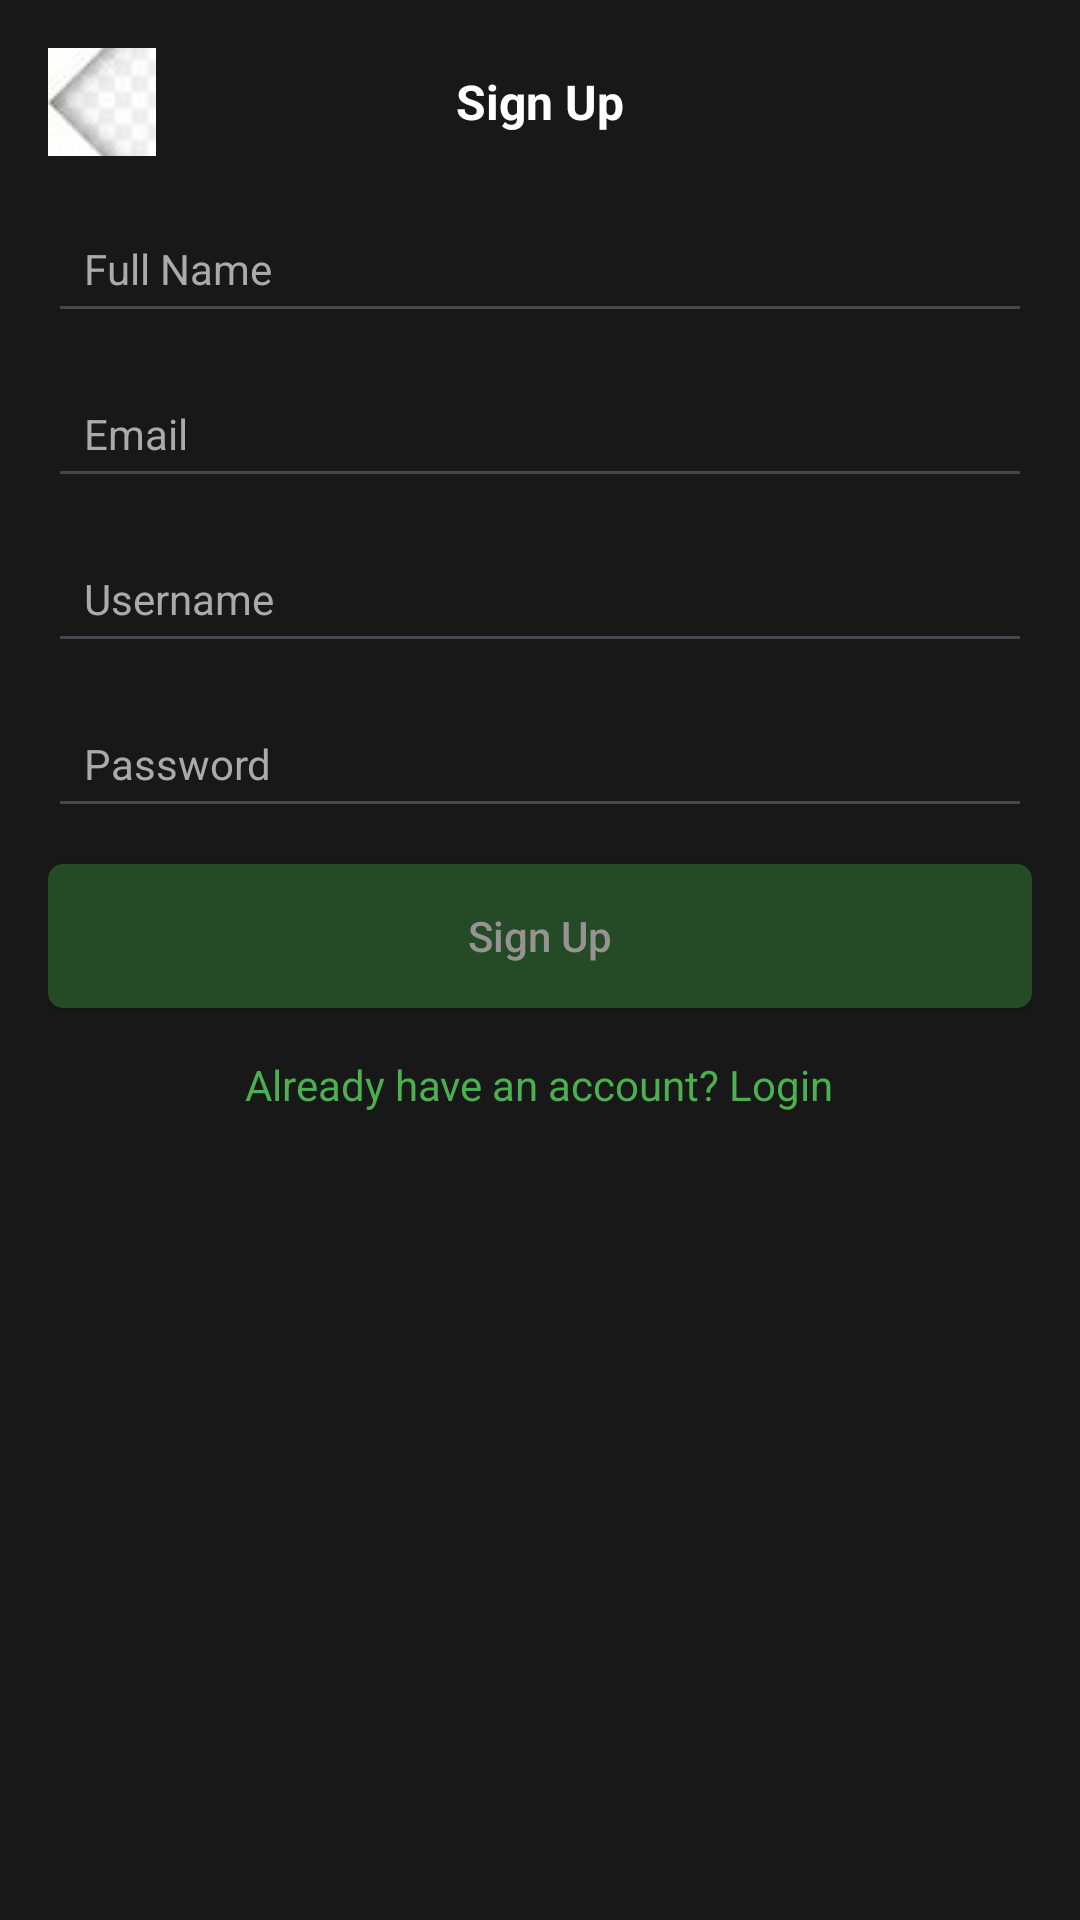

Layout XML and referenced resources for this Android screen:
<!-- AndroidManifest.xml: application theme Theme.DEFTY_MOVIE_APP -->
<!-- res/layout/sign_up_bottom_sheet.xml -->
<RelativeLayout xmlns:android="http://schemas.android.com/apk/res/android"
    xmlns:app="http://schemas.android.com/apk/res-auto"
    android:layout_width="match_parent"
    android:layout_height="wrap_content"
    android:background="@color/background"
    android:padding="16dp">

    <RelativeLayout
        android:id="@+id/headerLayout"
        android:layout_width="match_parent"
        android:layout_height="wrap_content">

        <ImageButton
            android:id="@+id/btnBack1"
            android:layout_width="36dp"
            android:layout_height="36dp"
            android:layout_alignParentStart="true"
            android:layout_centerVertical="true"
            android:background="?android:attr/selectableItemBackgroundBorderless"
            android:contentDescription="@string/back"
            android:padding="8dp"
            android:src="@drawable/ic_arrow_back" />

        <TextView
            android:id="@+id/tvSigupTitle"
            android:layout_width="wrap_content"
            android:layout_height="wrap_content"
            android:layout_centerInParent="true"
            android:text="@string/sign_up"
            android:textColor="@android:color/white"
            android:textSize="16sp"
            android:textStyle="bold" />

        <ImageButton
            android:id="@+id/btnClose1"
            android:layout_width="36dp"
            android:layout_height="36dp"
            android:layout_alignParentEnd="true"
            android:layout_centerVertical="true"
            android:background="?android:attr/selectableItemBackgroundBorderless"
            android:contentDescription="@string/close"
            android:padding="8dp"
            android:src="@drawable/ic_close" />
    </RelativeLayout>
    
    <LinearLayout
        android:layout_width="match_parent"
        android:layout_height="wrap_content"
        android:layout_below="@id/headerLayout"
        android:orientation="vertical"
        android:paddingTop="16dp">
        
        <EditText
            android:id="@+id/edtFullName"
            android:layout_width="match_parent"
            android:layout_height="wrap_content"
            android:layout_marginBottom="12dp"
            android:hint="@string/full_name"
            android:inputType="text"
            android:padding="12dp"
            android:textColor="@android:color/white"
            android:textColorHint="@android:color/darker_gray"
            android:textSize="14sp" />


        
        <EditText
            android:id="@+id/edtEmail"
            android:layout_width="match_parent"
            android:layout_height="wrap_content"
            android:layout_marginBottom="12dp"
            android:hint="@string/email"
            android:inputType="textEmailAddress"
            android:padding="12dp"
            android:textColor="@android:color/white"
            android:textColorHint="@android:color/darker_gray"
            android:textSize="14sp" />

        
        <EditText
            android:id="@+id/edtUsername"
            android:layout_width="match_parent"
            android:layout_height="wrap_content"
            android:layout_marginBottom="12dp"
            android:hint="@string/username"
            android:inputType="text"
            android:padding="12dp"
            android:textColor="@android:color/white"
            android:textColorHint="@android:color/darker_gray"
            android:textSize="14sp" />


        
        <EditText
            android:id="@+id/edtPassword"
            android:layout_width="match_parent"
            android:layout_height="wrap_content"
            android:layout_marginBottom="12dp"
            android:hint="@string/password"
            android:inputType="textPassword"
            android:padding="12dp"
            android:textColor="@android:color/white"
            android:textColorHint="@android:color/darker_gray"
            android:textSize="14sp" />

        
        <androidx.appcompat.widget.AppCompatButton
            android:id="@+id/btnSignUp"
            android:layout_width="match_parent"
            android:layout_height="wrap_content"
            android:layout_marginBottom="16dp"
            android:background="@drawable/button_login"
            android:padding="10dp"
            android:text="@string/sign_up"
            android:textAllCaps="false"
            android:textColor="#979393" />

        
        <TextView
            android:id="@+id/tvLogin"
            android:layout_width="wrap_content"
            android:layout_height="wrap_content"
            android:layout_gravity="center"
            android:layout_marginBottom="8dp"
            android:text="@string/already_have_an_account_login"
            android:textColor="#4CAF50"
            android:textSize="14sp" />
    </LinearLayout>
</RelativeLayout>
<!-- resources referenced by this layout -->
<resources>
  <color name="background">#181818</color>
  <!-- drawable button_login (drawable) -->
  <shape xmlns:android="http://schemas.android.com/apk/res/android">
      <solid android:color="#244B25" /> 
      <corners android:radius="5dp" /> 
  </shape>
  <!-- drawable ic_arrow_back: png bitmap (drawable, 33138 bytes) -->
  <string name="already_have_an_account_login">Already have an account? Login</string>
  <string name="back">Back</string>
  <string name="close">Close</string>
  <string name="email">Email</string>
  <string name="full_name">Full Name</string>
  <string name="password">Password</string>
  <string name="sign_up">Sign Up</string>
  <string name="username">Username</string>
  <style name="Theme.DEFTY_MOVIE_APP" parent="Base.Theme.DEFTY_MOVIE_APP" />
  <style name="Base.Theme.DEFTY_MOVIE_APP" parent="Theme.Material3.DayNight.NoActionBar">
          
          
  
          
      </style>
</resources>
